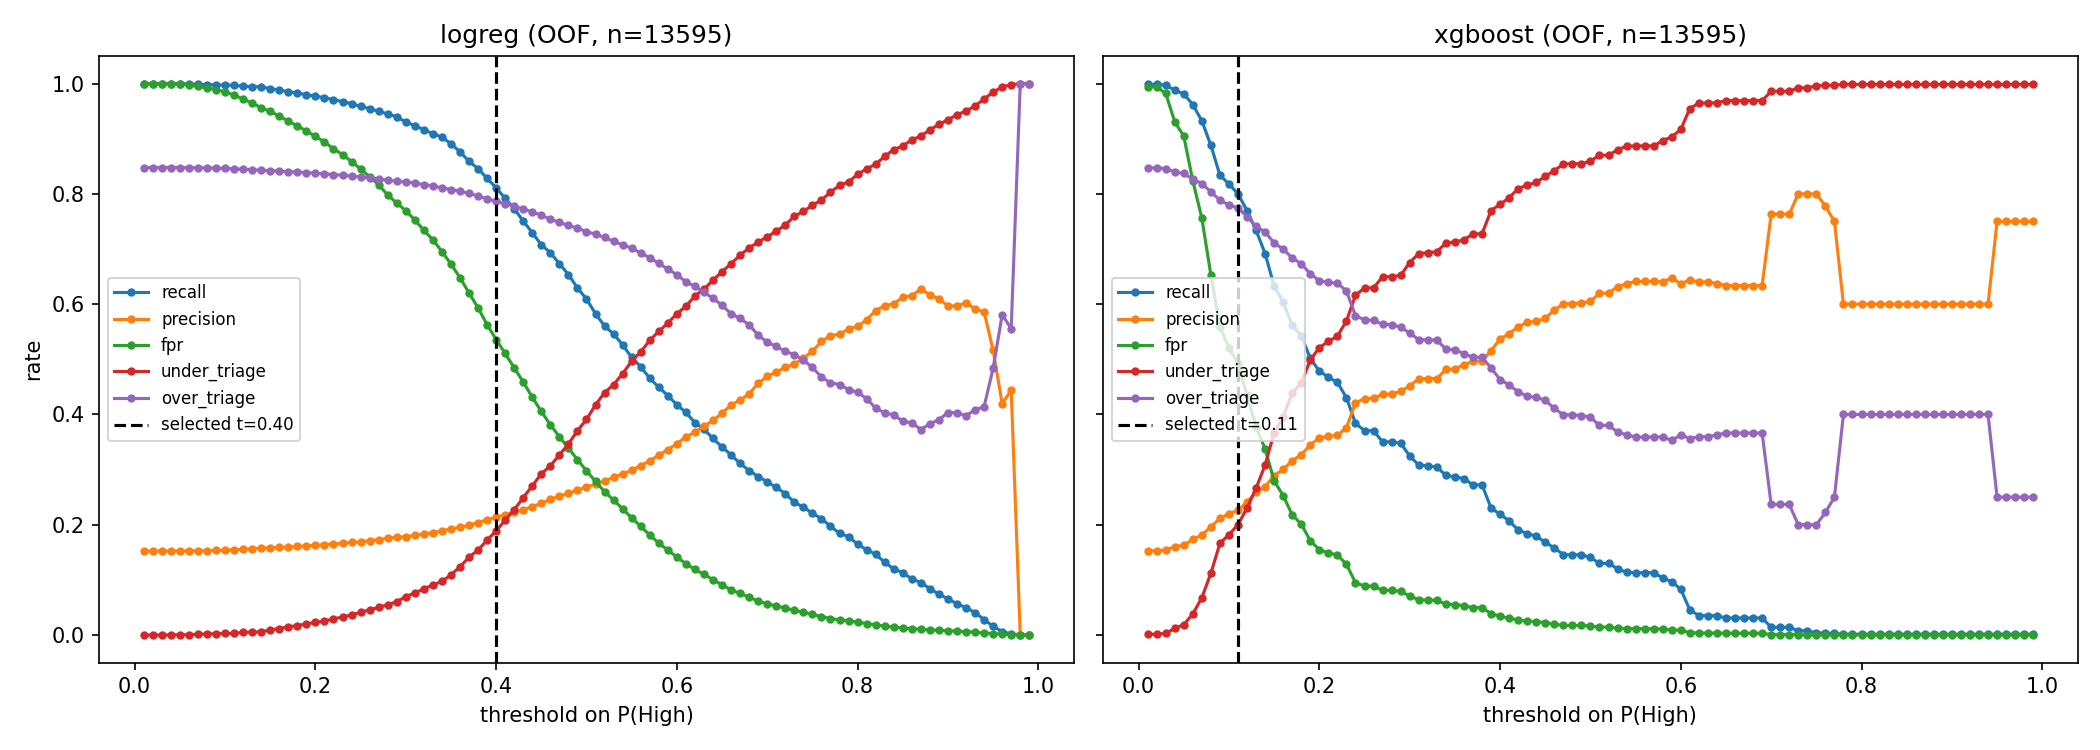

Values plotted in this chart, from the file beside it:
recall, precision, f1, fpr, under_triage, over_triage, threshold, abstention_rate, model, Data Source
1.0, 0.1523, 0.2643, 1.0, 0.0, 0.8477, 0.01, 0.3943, logreg, CDC NHAMCS 2019 ED (n=13595)
1.0, 0.1523, 0.2643, 1.0, 0.0, 0.8477, 0.02, 0.3943, logreg, CDC NHAMCS 2019 ED (n=13595)
1.0, 0.1523, 0.2643, 1.0, 0.0, 0.8477, 0.03, 0.3943, logreg, CDC NHAMCS 2019 ED (n=13595)
1.0, 0.1523, 0.2643, 1.0, 0.0, 0.8477, 0.04, 0.3943, logreg, CDC NHAMCS 2019 ED (n=13595)
0.9995, 0.1523, 0.2643, 0.9995, 0.0004831, 0.8477, 0.05, 0.3943, logreg, CDC NHAMCS 2019 ED (n=13595)
0.9995, 0.1525, 0.2647, 0.9975, 0.0004831, 0.8475, 0.06, 0.3943, logreg, CDC NHAMCS 2019 ED (n=13595)
0.9986, 0.1527, 0.2649, 0.9949, 0.001449, 0.8473, 0.07, 0.3943, logreg, CDC NHAMCS 2019 ED (n=13595)
0.9981, 0.153, 0.2654, 0.9922, 0.001932, 0.847, 0.08, 0.3943, logreg, CDC NHAMCS 2019 ED (n=13595)
0.9976, 0.1534, 0.2659, 0.9892, 0.002415, 0.8466, 0.09, 0.3943, logreg, CDC NHAMCS 2019 ED (n=13595)
0.9971, 0.1538, 0.2665, 0.9851, 0.002899, 0.8462, 0.1, 0.3943, logreg, CDC NHAMCS 2019 ED (n=13595)
0.9971, 0.1546, 0.2677, 0.9791, 0.002899, 0.8454, 0.11, 0.3943, logreg, CDC NHAMCS 2019 ED (n=13595)
0.9952, 0.1553, 0.2687, 0.972, 0.004831, 0.8447, 0.12, 0.3943, logreg, CDC NHAMCS 2019 ED (n=13595)
0.9947, 0.1563, 0.2701, 0.9646, 0.005314, 0.8437, 0.13, 0.3943, logreg, CDC NHAMCS 2019 ED (n=13595)
0.9942, 0.1574, 0.2717, 0.9563, 0.005797, 0.8426, 0.14, 0.3943, logreg, CDC NHAMCS 2019 ED (n=13595)
0.9908, 0.1579, 0.2723, 0.9494, 0.009179, 0.8421, 0.15, 0.3943, logreg, CDC NHAMCS 2019 ED (n=13595)
0.9884, 0.1587, 0.2735, 0.9411, 0.01159, 0.8413, 0.16, 0.3943, logreg, CDC NHAMCS 2019 ED (n=13595)
0.985, 0.1595, 0.2746, 0.9321, 0.01498, 0.8405, 0.17, 0.3943, logreg, CDC NHAMCS 2019 ED (n=13595)
0.9831, 0.1606, 0.276, 0.9231, 0.01691, 0.8394, 0.18, 0.3943, logreg, CDC NHAMCS 2019 ED (n=13595)
0.9797, 0.1614, 0.2772, 0.9142, 0.02029, 0.8386, 0.19, 0.3943, logreg, CDC NHAMCS 2019 ED (n=13595)
0.9773, 0.1626, 0.2788, 0.9042, 0.02271, 0.8374, 0.2, 0.3943, logreg, CDC NHAMCS 2019 ED (n=13595)
0.9744, 0.1637, 0.2803, 0.8942, 0.0256, 0.8363, 0.21, 0.3943, logreg, CDC NHAMCS 2019 ED (n=13595)
0.971, 0.1651, 0.2823, 0.8817, 0.02899, 0.8349, 0.22, 0.3943, logreg, CDC NHAMCS 2019 ED (n=13595)
0.9671, 0.1662, 0.2837, 0.8712, 0.03285, 0.8338, 0.23, 0.3943, logreg, CDC NHAMCS 2019 ED (n=13595)
0.9638, 0.1678, 0.2858, 0.8587, 0.03623, 0.8322, 0.24, 0.3943, logreg, CDC NHAMCS 2019 ED (n=13595)
0.9585, 0.1692, 0.2876, 0.8453, 0.04155, 0.8308, 0.25, 0.3943, logreg, CDC NHAMCS 2019 ED (n=13595)
0.9546, 0.171, 0.2901, 0.831, 0.04541, 0.829, 0.26, 0.3943, logreg, CDC NHAMCS 2019 ED (n=13595)
0.9498, 0.1728, 0.2924, 0.8165, 0.05024, 0.8272, 0.27, 0.3943, logreg, CDC NHAMCS 2019 ED (n=13595)
0.9449, 0.1754, 0.2959, 0.7978, 0.05507, 0.8246, 0.28, 0.3943, logreg, CDC NHAMCS 2019 ED (n=13595)
0.9396, 0.1772, 0.2982, 0.7835, 0.06039, 0.8228, 0.29, 0.3943, logreg, CDC NHAMCS 2019 ED (n=13595)
0.9304, 0.1784, 0.2994, 0.7695, 0.06957, 0.8216, 0.3, 0.3943, logreg, CDC NHAMCS 2019 ED (n=13595)
0.9237, 0.1806, 0.3021, 0.7528, 0.07633, 0.8194, 0.31, 0.3943, logreg, CDC NHAMCS 2019 ED (n=13595)
0.9164, 0.1832, 0.3053, 0.734, 0.08357, 0.8168, 0.32, 0.3943, logreg, CDC NHAMCS 2019 ED (n=13595)
0.9092, 0.1855, 0.3082, 0.7168, 0.09082, 0.8145, 0.33, 0.3943, logreg, CDC NHAMCS 2019 ED (n=13595)
0.9029, 0.1891, 0.3127, 0.6954, 0.0971, 0.8109, 0.34, 0.3943, logreg, CDC NHAMCS 2019 ED (n=13595)
0.8908, 0.1921, 0.3161, 0.6728, 0.1092, 0.8079, 0.35, 0.3943, logreg, CDC NHAMCS 2019 ED (n=13595)
0.8763, 0.1954, 0.3196, 0.6481, 0.1237, 0.8046, 0.36, 0.3943, logreg, CDC NHAMCS 2019 ED (n=13595)
0.8589, 0.1992, 0.3234, 0.6203, 0.1411, 0.8008, 0.37, 0.3943, logreg, CDC NHAMCS 2019 ED (n=13595)
0.8459, 0.2039, 0.3285, 0.5933, 0.1541, 0.7961, 0.38, 0.3943, logreg, CDC NHAMCS 2019 ED (n=13595)
0.828, 0.209, 0.3338, 0.5629, 0.172, 0.791, 0.39, 0.3943, logreg, CDC NHAMCS 2019 ED (n=13595)
0.8111, 0.2138, 0.3384, 0.5358, 0.1889, 0.7862, 0.4, 0.3943, logreg, CDC NHAMCS 2019 ED (n=13595)
0.7918, 0.2179, 0.3417, 0.5105, 0.2082, 0.7821, 0.41, 0.3943, logreg, CDC NHAMCS 2019 ED (n=13595)
0.7729, 0.2227, 0.3458, 0.4846, 0.2271, 0.7773, 0.42, 0.3943, logreg, CDC NHAMCS 2019 ED (n=13595)
0.7507, 0.2271, 0.3487, 0.4588, 0.2493, 0.7729, 0.43, 0.3943, logreg, CDC NHAMCS 2019 ED (n=13595)
0.7295, 0.233, 0.3532, 0.4313, 0.2705, 0.767, 0.44, 0.3943, logreg, CDC NHAMCS 2019 ED (n=13595)
0.7077, 0.2387, 0.357, 0.4054, 0.2923, 0.7613, 0.45, 0.3943, logreg, CDC NHAMCS 2019 ED (n=13595)
0.6932, 0.2461, 0.3633, 0.3813, 0.3068, 0.7539, 0.46, 0.3943, logreg, CDC NHAMCS 2019 ED (n=13595)
0.6734, 0.2517, 0.3664, 0.3597, 0.3266, 0.7483, 0.47, 0.3943, logreg, CDC NHAMCS 2019 ED (n=13595)
0.6536, 0.2573, 0.3692, 0.3389, 0.3464, 0.7427, 0.48, 0.3943, logreg, CDC NHAMCS 2019 ED (n=13595)
0.6295, 0.2623, 0.3703, 0.318, 0.3705, 0.7377, 0.49, 0.3943, logreg, CDC NHAMCS 2019 ED (n=13595)
0.6092, 0.2686, 0.3729, 0.2979, 0.3908, 0.7314, 0.5, 0.3943, logreg, CDC NHAMCS 2019 ED (n=13595)
0.5826, 0.2731, 0.3719, 0.2785, 0.4174, 0.7269, 0.51, 0.3943, logreg, CDC NHAMCS 2019 ED (n=13595)
0.5604, 0.2791, 0.3726, 0.26, 0.4396, 0.7209, 0.52, 0.3943, logreg, CDC NHAMCS 2019 ED (n=13595)
0.5459, 0.286, 0.3754, 0.2448, 0.4541, 0.714, 0.53, 0.3943, logreg, CDC NHAMCS 2019 ED (n=13595)
0.5261, 0.2923, 0.3758, 0.2287, 0.4739, 0.7077, 0.54, 0.3943, logreg, CDC NHAMCS 2019 ED (n=13595)
0.5034, 0.2985, 0.3748, 0.2125, 0.4966, 0.7015, 0.55, 0.3943, logreg, CDC NHAMCS 2019 ED (n=13595)
0.4865, 0.3073, 0.3767, 0.197, 0.5135, 0.6927, 0.56, 0.3943, logreg, CDC NHAMCS 2019 ED (n=13595)
0.4657, 0.3159, 0.3764, 0.1812, 0.5343, 0.6841, 0.57, 0.3943, logreg, CDC NHAMCS 2019 ED (n=13595)
0.4493, 0.3261, 0.3779, 0.1668, 0.5507, 0.6739, 0.58, 0.3943, logreg, CDC NHAMCS 2019 ED (n=13595)
0.4343, 0.3363, 0.3791, 0.1539, 0.5657, 0.6637, 0.59, 0.3943, logreg, CDC NHAMCS 2019 ED (n=13595)
0.4174, 0.3466, 0.3787, 0.1413, 0.5826, 0.6534, 0.6, 0.3943, logreg, CDC NHAMCS 2019 ED (n=13595)
... 138 more rows
